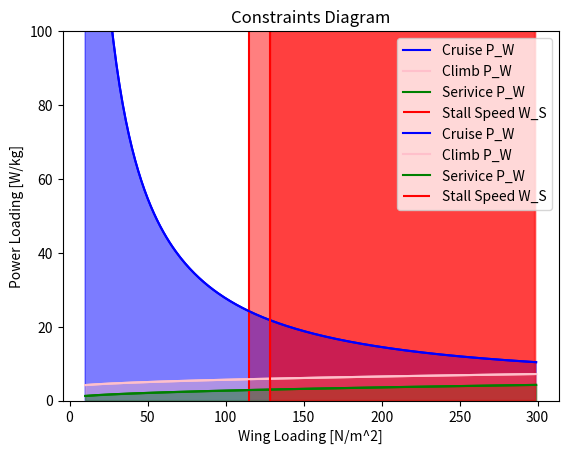

Here is the Python script that generated this plot:
import matplotlib.pyplot as plt
import numpy as np 

e = 0.7 #7 oswald efficiency factor  ESTIMATION 
AR = 10.03 # Aspect ratio of wing        ESTIMATION
R_C = 3 # [m/s] rate of climb        ESTIMATION
Vstall = 13.8 # stall speed [m/s]      ESTIMATION
CLmax = 1.34  #                         ESTIMATION
k =  1/ (np.pi * e * AR)

# Constants 
rho = 0.9013  # density at 3000m 
V_cruise = 27.77  # [m/s] cruise velocity 100km/hr
q = 0.5 * rho * V_cruise **2 # dynamic pressure 
CD0 = 0.040 + 0.2 # parasite drag + drag from rounded cylinder 
n_p = 0.85 
R_C_service = 0.5 #[m/s]

def powerLoading(T_W, V): 
    P_W = T_W * V / n_p 
    return P_W 

class Mass_Est:
    def __init__(self, e, AR, R_C, Vstall, CLmax):
        self.e = e
        self.AR = AR
        self.R_C = R_C
        self.Vstall = Vstall
        self.CLmax = CLmax
        # self.k =  1/ (np.pi * e * AR)

        self.W_S = np.arange(10,300,1) # [N/m^2] variable 

        self.T_W_cruise = [] 
        self.T_W_climb = [] 
        self.P_W_cruise = [] 
        self.P_W_climb = []
        self.P_W_service = [] 
        self.W_S_stall = [] 
        self.T_W_service = []

    @property
    def k(self):
        return 1 / (np.pi * self.e * self.AR)

    def thrustLoadingCruise(self, W_S) : 
        T_W_cruise = q * CD0 * 1/(W_S) + self.k * 1/q  * W_S 
        return T_W_cruise 

    def Vroc (self, W_S) : 
        Vroc = np.sqrt(2/rho * W_S * np.sqrt(self.k/(3*CD0)))
        return Vroc
    
    def q_climb (self, Vroc) : 
        q_climb = 0.5 * rho * Vroc ** 2 
        return q_climb

    def thrustLoadingClimb(self, Vroc, W_S, R_C, q) : 
        T_W_climb = R_C / Vroc + q/W_S * CD0 + self.k/q * W_S
        return T_W_climb

    def WingLoading_Vstall(self) : 
        W_S_stall = 0.5 * self.Vstall **2 * rho * self.CLmax 
        return W_S_stall 
    
    def plot(self):
        self.T_W_cruise = [] 
        self.T_W_climb = [] 
        self.P_W_cruise = [] 
        self.P_W_climb = []
        self.P_W_service = [] 
        self.W_S_stall = [] 
        self.T_W_service = []

        for i in self.W_S : 
            # calculating thrust to weight ratios 
            self.T_W_cruise.append(self.thrustLoadingCruise(i))  
            self.T_W_climb.append(self.thrustLoadingClimb(self.Vroc(i),i, R_C, self.q_climb(self.Vroc(i))))
            self.T_W_service.append(self.thrustLoadingClimb(self.Vroc(i),i, R_C_service, self.q_climb(self.Vroc(i))))
            # calculating wing loading stall 
            W_S_stall_value = self.WingLoading_Vstall() 
            self.W_S_stall.append(W_S_stall_value) 

        #Calculating Power loading 
        for i in range(len(self.W_S)) : 
            self.P_W_cruise.append(powerLoading(self.T_W_cruise[i], V_cruise))
            self.P_W_climb.append(powerLoading(self.T_W_climb[i], self.Vroc(self.W_S[i]) )) #self.Vroc(self.W_S[i])
            self.P_W_service.append(powerLoading(self.T_W_service[i], self.Vroc(self.W_S[i]) )) 

        plt.plot(self.W_S, self.P_W_cruise, label = "Cruise P_W", color = "blue")
        plt.fill_between(self.W_S, self.P_W_cruise,  alpha = 0.3, color = "blue")

        plt.plot(self.W_S, self.P_W_climb, label = "Climb P_W", color = "pink")
        plt.fill_between(self.W_S, self.P_W_climb, alpha = 0.3, color = "pink")
        
        plt.plot(self.W_S, self.P_W_service, label = "Serivice P_W", color = "green")
        plt.fill_between(self.W_S, self.P_W_service, alpha = 0.3, color = "green")
        
        #plt.plot(W_S, W_S_stall, label = "Stall Speed W_S")
        plt.vlines(self.WingLoading_Vstall(), 0, 100, label= "Stall Speed W_S", color = "red" )
        plt.fill_between(np.arange(self.WingLoading_Vstall(), self.W_S[-1],1) , np.arange(self.WingLoading_Vstall(), self.W_S[-1],1), alpha = 0.5, color = "red")
        
        plt.xlabel ("Wing Loading [N/m^2]")
        plt.ylabel("Power Loading [W/kg]")
        plt.title ("Constraints Diagram")
        plt.ylim(0,100)

        
        plt.legend()
        plt.show() 

original_vals = Mass_Est(e=e, AR=AR, R_C=R_C, Vstall=Vstall, CLmax=CLmax)
original_vals.plot()
original_vals.CLmax = 1.5
original_vals.plot()
